Photos from the image-classification dataset "data" in the GitHub repository weshavener/cherry_classification. Its 2 classes are: cherry clean, cherry pit.

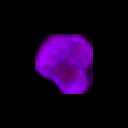
Label: cherry clean

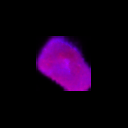
Label: cherry clean

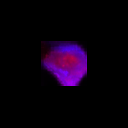
Label: cherry pit

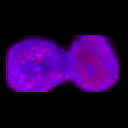
Label: cherry clean

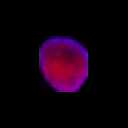
Label: cherry pit

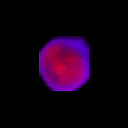
Label: cherry pit
